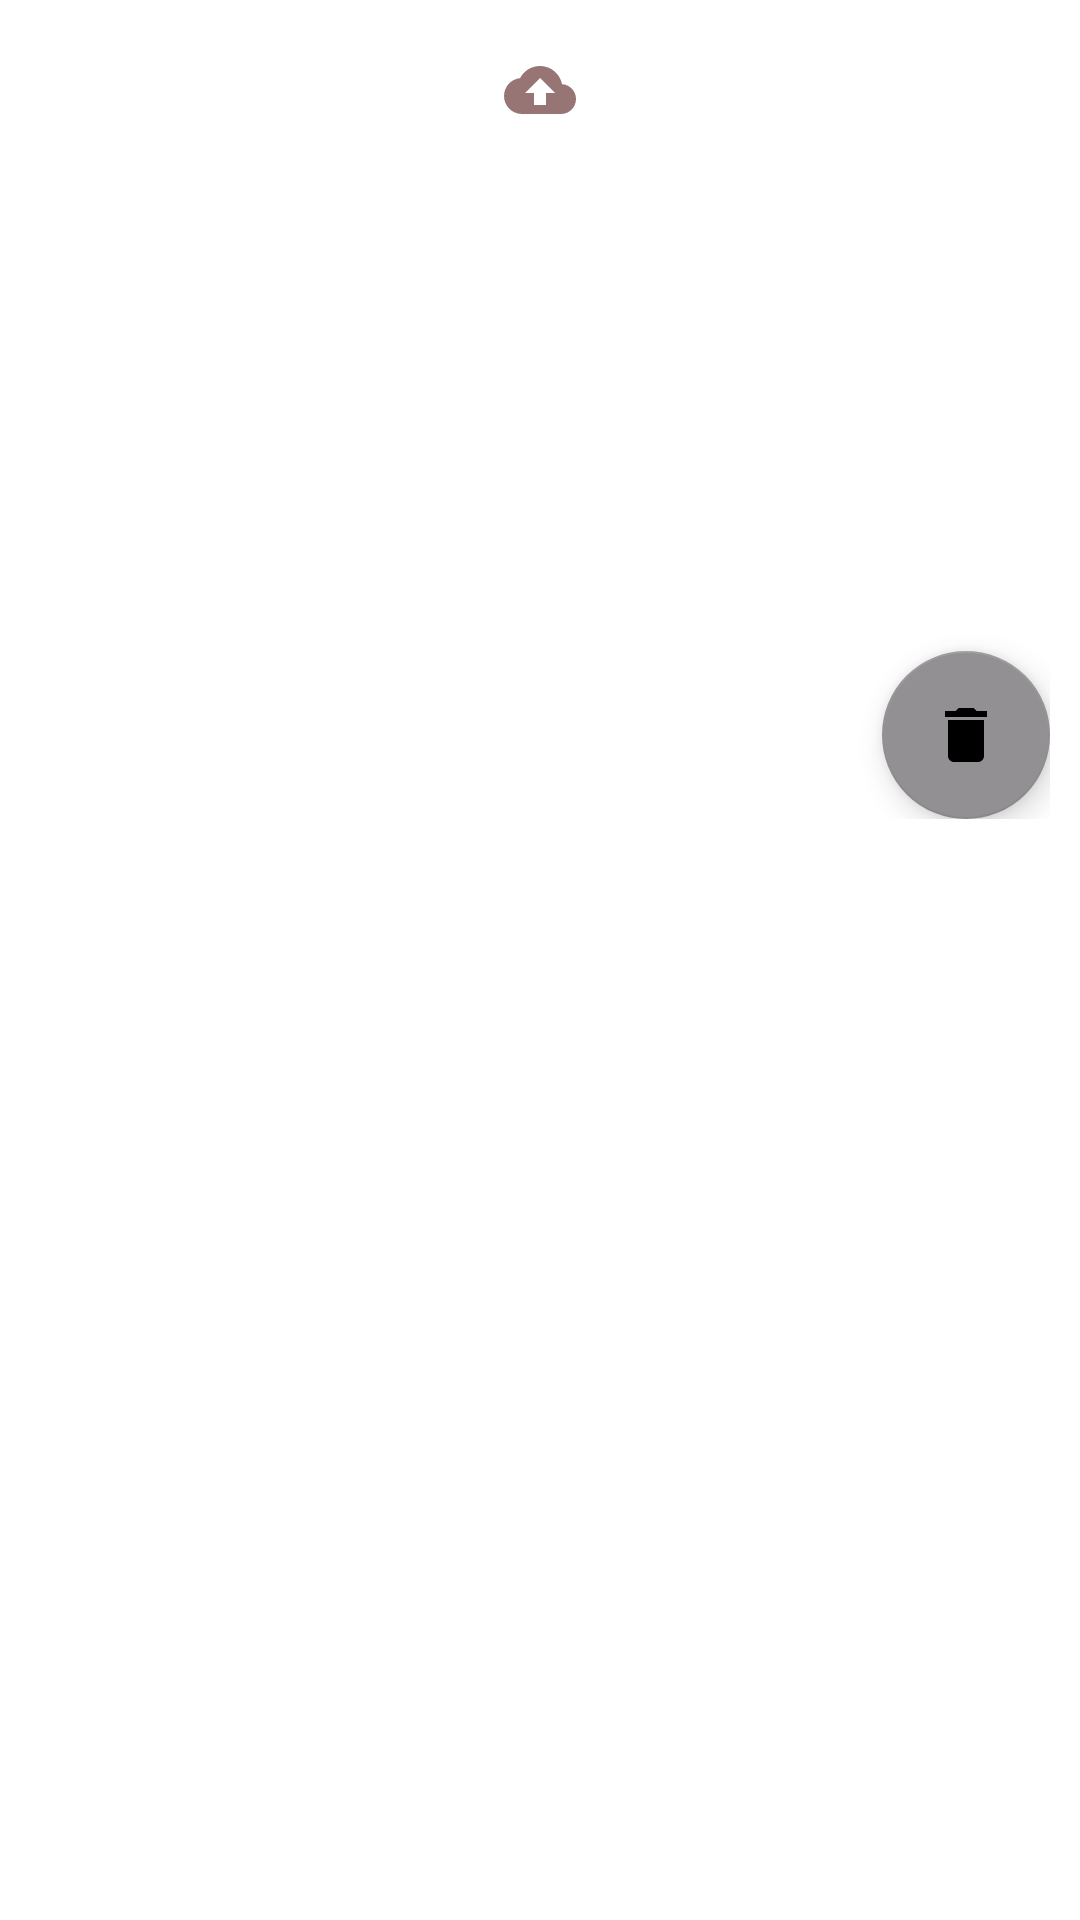

Produce the Android XML layout that renders to this screen, including the resource entries it uses.
<!-- AndroidManifest.xml: application theme Theme.Multiproyeccion -->
<!-- res/layout/activity_detail.xml -->
<?xml version="1.0" encoding="utf-8"?>
<LinearLayout xmlns:android="http://schemas.android.com/apk/res/android"
    xmlns:app="http://schemas.android.com/apk/res-auto"
    xmlns:tools="http://schemas.android.com/tools"
    android:layout_width="match_parent"
    android:layout_height="match_parent"
    android:orientation="vertical"
    tools:context=".DetailActivity">

    <ScrollView
        android:layout_width="match_parent"
        android:layout_height="match_parent"
        android:padding="10dp">

        <LinearLayout
            android:layout_width="match_parent"
            android:layout_height="wrap_content"
            android:orientation="vertical"
            android:contentDescription="@android:string/yes">

            <ImageView
                android:id="@+id/detailImg"
                android:layout_width="wrap_content"
                android:layout_height="wrap_content"
                android:layout_gravity="center"
                android:padding="8dp"
                android:src="@drawable/uploading" />

            <TextView
                android:layout_width="match_parent"
                android:layout_height="wrap_content"
                android:id="@+id/detailDescripcion"
                android:layout_marginTop="14dp"
                android:textSize="18sp"
                android:layout_gravity="center"
                android:layout_marginBottom="12dp"/>

            <TextView
                android:layout_width="match_parent"
                android:layout_height="wrap_content"
                android:id="@+id/detailFechaInicio"
                android:layout_marginTop="14dp"
                android:textSize="24sp"
                android:layout_gravity="center"
                android:layout_marginBottom="12dp"/>

            <TextView
                android:layout_width="match_parent"
                android:layout_height="wrap_content"
                android:id="@+id/detailFechaFinal"
                android:layout_marginTop="14dp"
                android:textSize="24sp"
                android:layout_gravity="center"
                android:layout_marginBottom="12dp"/>

            <com.google.android.material.floatingactionbutton.FloatingActionButton
                android:id="@+id/btn_delete"
                android:layout_gravity="end"
                android:layout_width="wrap_content"
                android:layout_height="wrap_content"
                android:src="@drawable/video_delete"/>

        </LinearLayout>
    </ScrollView>
</LinearLayout>
<!-- resources referenced by this layout -->
<resources>
  <!-- drawable uploading (drawable) -->
  <vector android:height="24dp" android:tint="#987575"
      android:viewportHeight="24" android:viewportWidth="24"
      android:width="24dp" xmlns:android="http://schemas.android.com/apk/res/android">
      <path android:fillColor="@android:color/white" android:pathData="M19.35,10.04C18.67,6.59 15.64,4 12,4 9.11,4 6.6,5.64 5.35,8.04 2.34,8.36 0,10.91 0,14c0,3.31 2.69,6 6,6h13c2.76,0 5,-2.24 5,-5 0,-2.64 -2.05,-4.78 -4.65,-4.96zM14,13v4h-4v-4H7l5,-5 5,5h-3z"/>
  </vector>
  <!-- drawable video_delete (drawable) -->
  <vector android:height="24dp" android:tint="#987575"
      android:viewportHeight="24" android:viewportWidth="24"
      android:width="24dp" xmlns:android="http://schemas.android.com/apk/res/android">
      <path android:fillColor="@android:color/white" android:pathData="M6,19c0,1.1 0.9,2 2,2h8c1.1,0 2,-0.9 2,-2V7H6v12zM19,4h-3.5l-1,-1h-5l-1,1H5v2h14V4z"/>
  </vector>
  <style name="Theme.Multiproyeccion" parent="Theme.MaterialComponents.Light.NoActionBar">
          
          <item name="colorPrimary">@color/purple_500</item>
          <item name="colorPrimaryVariant">@color/purple_700</item>
          <item name="colorOnPrimary">@color/white</item>
          
          <item name="colorSecondary">@color/teal_200</item>
          <item name="colorSecondaryVariant">@color/teal_700</item>
          <item name="colorOnSecondary">@color/black</item>
          
          <item name="android:statusBarColor" tools:targetApi="21">?attr/colorPrimaryVariant</item>
          
      </style>
  <color name="purple_500">#958DA5</color>
  <color name="purple_700">#B58392</color>
  <color name="white">#FFFFFFFF</color>
  <color name="teal_200">#939094</color>
  <color name="teal_700">#FF018786</color>
  <color name="black">#FF000000</color>
</resources>
